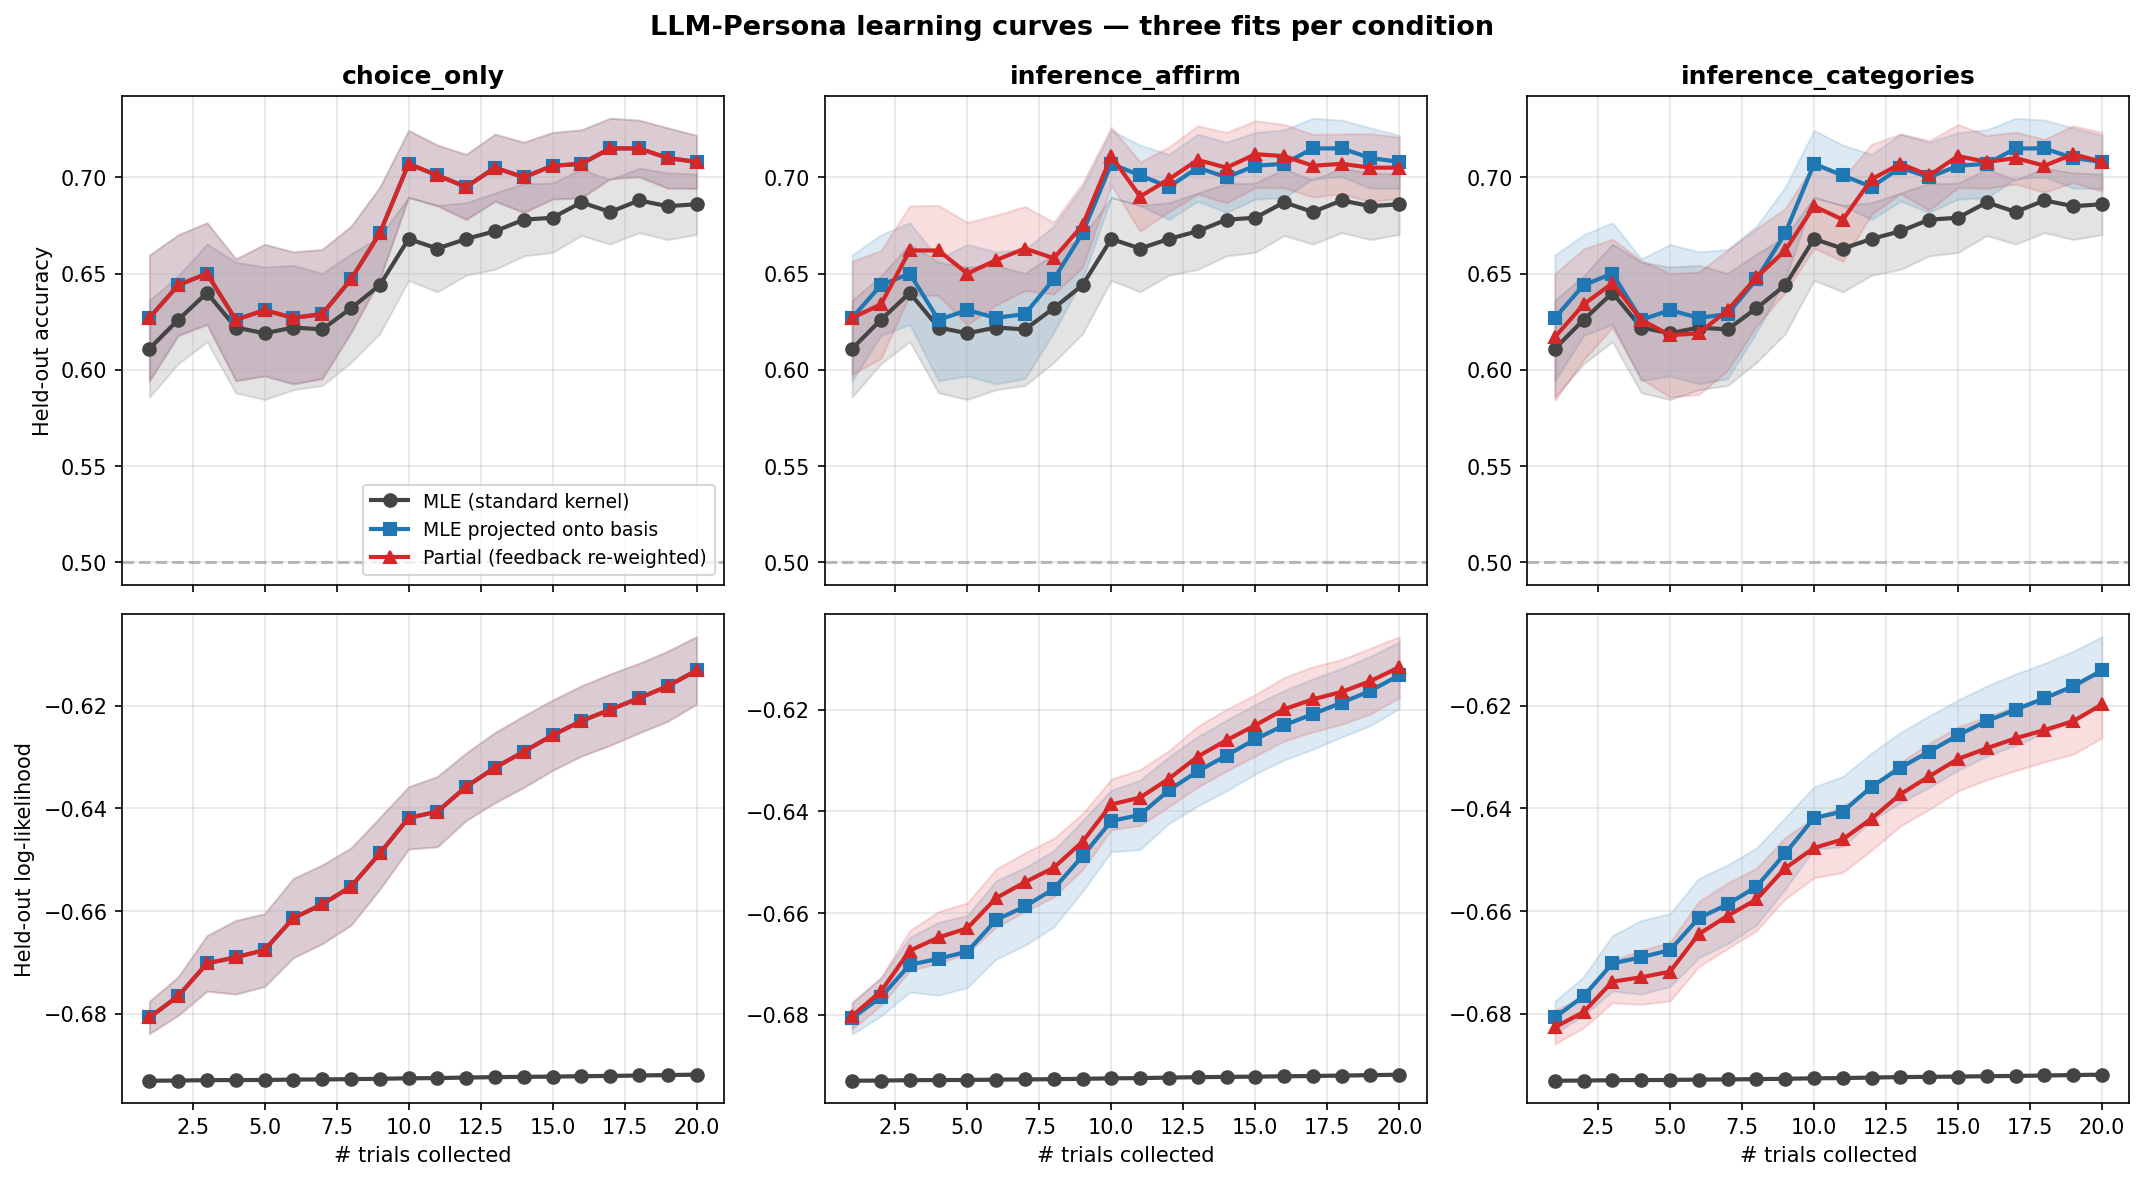

Data behind this chart, as committed beside it:
persona_id, condition, fit_type, n_trials, test_acc, test_ll
0, choice_only, standard, 1, 0.48, -0.6932
0, choice_only, projected, 1, 0.44, -0.6929
0, choice_only, partial, 1, 0.44, -0.6929
0, choice_only, standard, 2, 0.5, -0.6932
0, choice_only, projected, 2, 0.46, -0.6967
0, choice_only, partial, 2, 0.46, -0.6967
0, choice_only, standard, 3, 0.76, -0.693
0, choice_only, projected, 3, 0.72, -0.6709
0, choice_only, partial, 3, 0.72, -0.6709
0, choice_only, standard, 4, 0.66, -0.693
0, choice_only, projected, 4, 0.62, -0.6671
0, choice_only, partial, 4, 0.62, -0.6671
0, choice_only, standard, 5, 0.54, -0.6931
0, choice_only, projected, 5, 0.72, -0.6783
0, choice_only, partial, 5, 0.72, -0.6783
0, choice_only, standard, 6, 0.68, -0.693
0, choice_only, projected, 6, 0.76, -0.6668
0, choice_only, partial, 6, 0.76, -0.6668
0, choice_only, standard, 7, 0.74, -0.6928
0, choice_only, projected, 7, 0.76, -0.6509
0, choice_only, partial, 7, 0.76, -0.6509
0, choice_only, standard, 8, 0.76, -0.6926
0, choice_only, projected, 8, 0.76, -0.6386
0, choice_only, partial, 8, 0.76, -0.6386
0, choice_only, standard, 9, 0.76, -0.6926
0, choice_only, projected, 9, 0.76, -0.6376
0, choice_only, partial, 9, 0.76, -0.6376
0, choice_only, standard, 10, 0.74, -0.6927
0, choice_only, projected, 10, 0.76, -0.6393
0, choice_only, partial, 10, 0.76, -0.6393
0, choice_only, standard, 11, 0.78, -0.6925
0, choice_only, projected, 11, 0.76, -0.6263
0, choice_only, partial, 11, 0.76, -0.6263
0, choice_only, standard, 12, 0.76, -0.6924
0, choice_only, projected, 12, 0.76, -0.6221
0, choice_only, partial, 12, 0.76, -0.6221
0, choice_only, standard, 13, 0.76, -0.6924
0, choice_only, projected, 13, 0.76, -0.6211
0, choice_only, partial, 13, 0.76, -0.6211
0, choice_only, standard, 14, 0.78, -0.6923
0, choice_only, projected, 14, 0.76, -0.6151
0, choice_only, partial, 14, 0.76, -0.6151
0, choice_only, standard, 15, 0.76, -0.6922
0, choice_only, projected, 15, 0.76, -0.6098
0, choice_only, partial, 15, 0.76, -0.6098
0, choice_only, standard, 16, 0.74, -0.692
0, choice_only, projected, 16, 0.76, -0.6036
0, choice_only, partial, 16, 0.76, -0.6036
0, choice_only, standard, 17, 0.74, -0.6917
0, choice_only, projected, 17, 0.76, -0.5983
0, choice_only, partial, 17, 0.76, -0.5983
0, choice_only, standard, 18, 0.74, -0.6916
0, choice_only, projected, 18, 0.74, -0.5964
0, choice_only, partial, 18, 0.74, -0.5964
0, choice_only, standard, 19, 0.74, -0.6916
0, choice_only, projected, 19, 0.7, -0.596
0, choice_only, partial, 19, 0.7, -0.596
0, choice_only, standard, 20, 0.74, -0.6914
0, choice_only, projected, 20, 0.7, -0.5922
0, choice_only, partial, 20, 0.7, -0.5922
... 3,540 more rows
